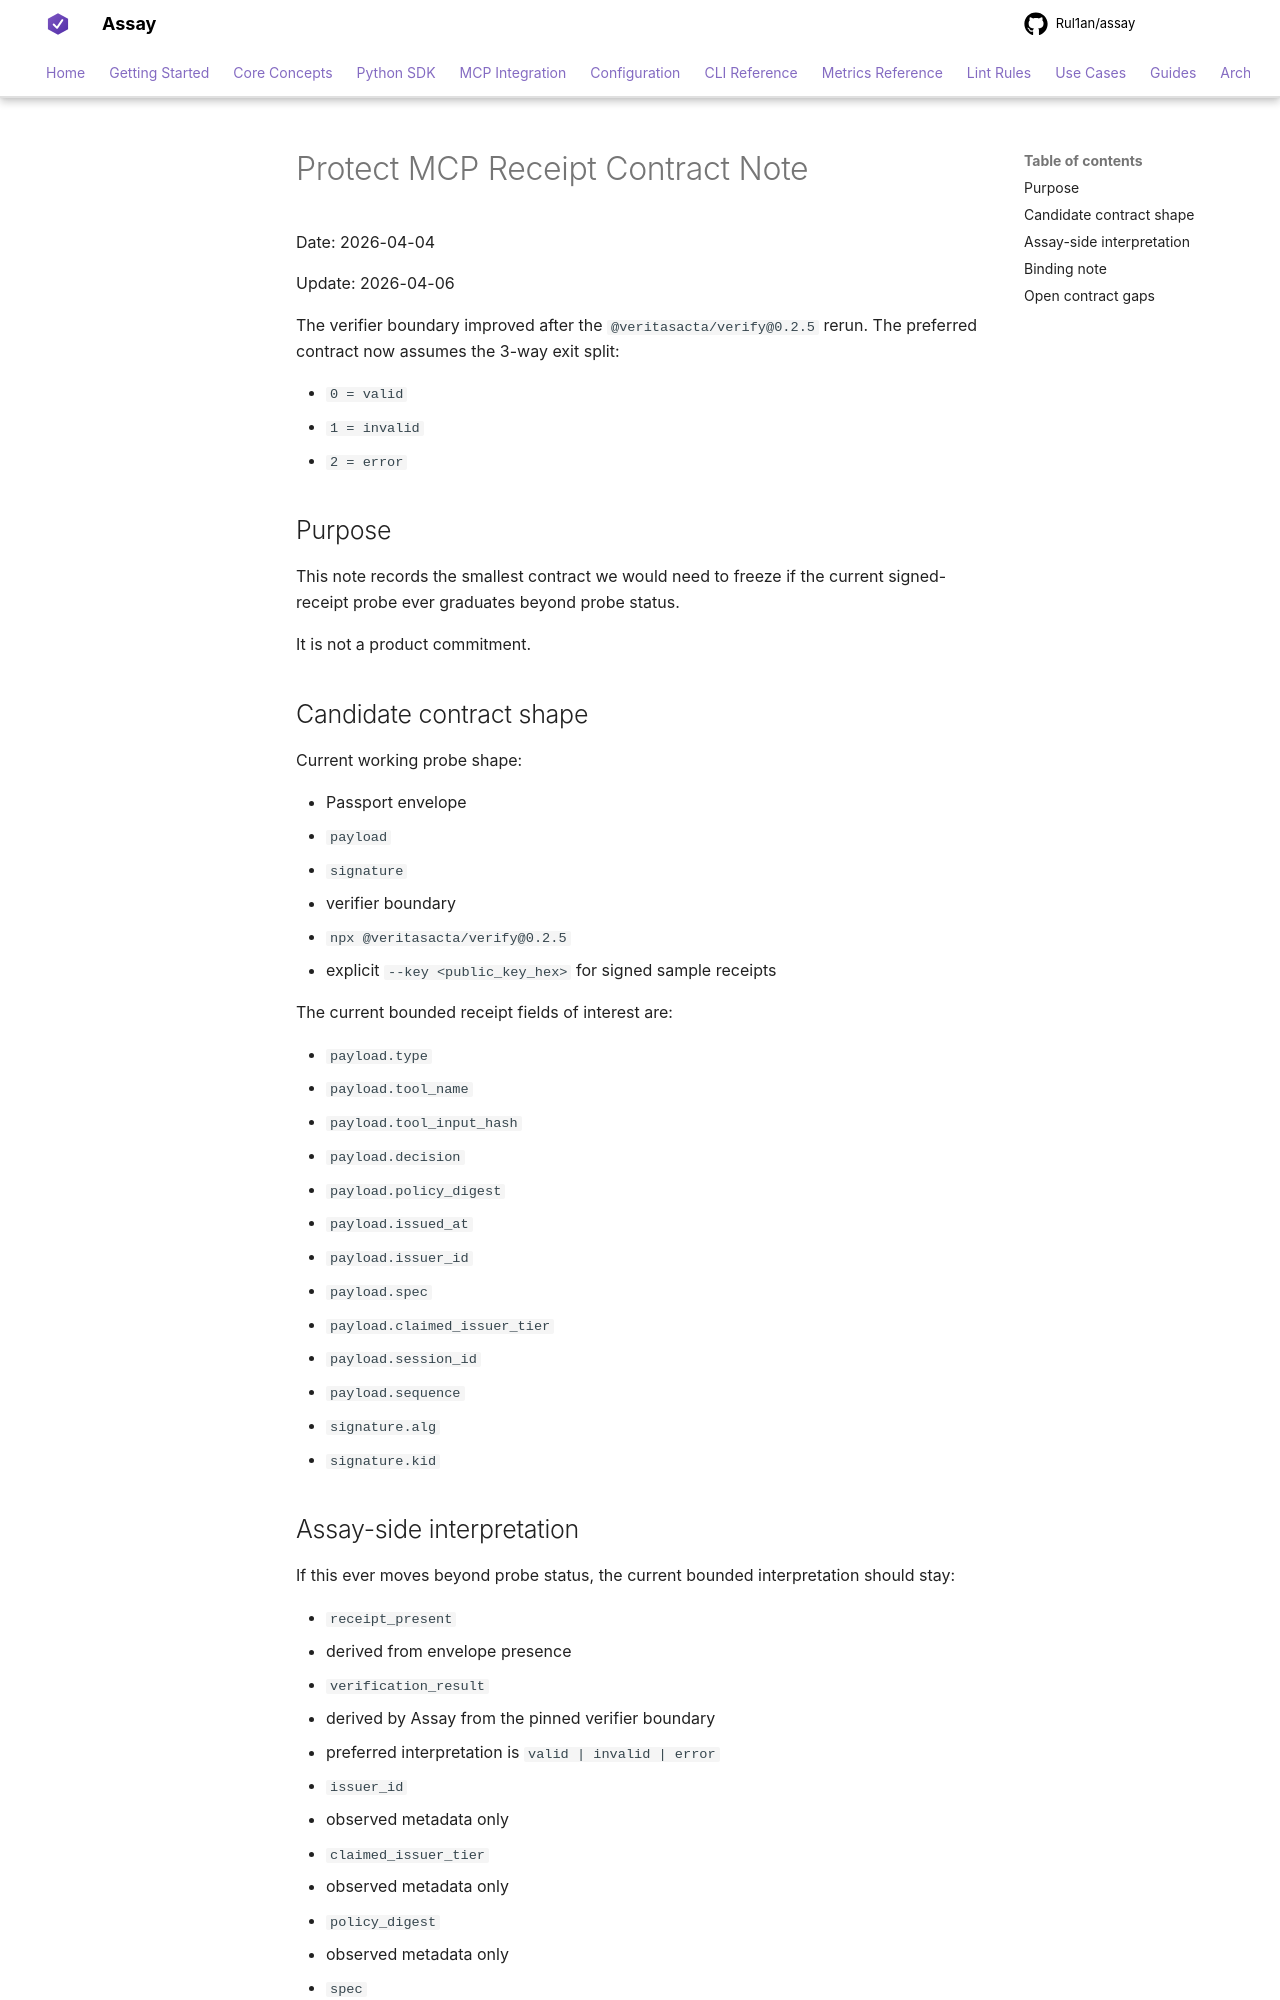

repository: Rul1an/assay · page: maintainers/PROTECT-MCP-RECEIPT-CONTRACT-NOTE-2026-04-04/index.html · generator: mkdocs

# Protect MCP Receipt Contract Note

Date: 2026-04-04

Update: 2026-04-06

The verifier boundary improved after the `@veritasacta/verify@0.2.5` rerun. The preferred contract now assumes the 3-way exit split:

- `0 = valid`
- `1 = invalid`
- `2 = error`

## Purpose

This note records the smallest contract we would need to freeze if the current signed-receipt probe ever graduates beyond probe status.

It is not a product commitment.

## Candidate contract shape

Current working probe shape:

- Passport envelope
  - `payload`
  - `signature`
- verifier boundary
  - `npx @veritasacta/verify@0.2.5`
  - explicit `--key <public_key_hex>` for signed sample receipts

The current bounded receipt fields of interest are:

- `payload.type`
- `payload.tool_name`
- `payload.tool_input_hash`
- `payload.decision`
- `payload.policy_digest`
- `payload.issued_at`
- `payload.issuer_id`
- `payload.spec`
- `payload.claimed_issuer_tier`
- `payload.session_id`
- `payload.sequence`
- `signature.alg`
- `signature.kid`

## Assay-side interpretation

If this ever moves beyond probe status, the current bounded interpretation should stay:

- `receipt_present`
  - derived from envelope presence
- `verification_result`
  - derived by Assay from the pinned verifier boundary
  - preferred interpretation is `valid | invalid | error`
- `issuer_id`
  - observed metadata only
- `claimed_issuer_tier`
  - observed metadata only
- `policy_digest`
  - observed metadata only
- `spec`
  - observed metadata only
- `tool_name`
  - observed metadata only
- `decision`
  - observed metadata only

No trust tier, certification, adequacy, or compliance semantics should be inferred from these fields.
